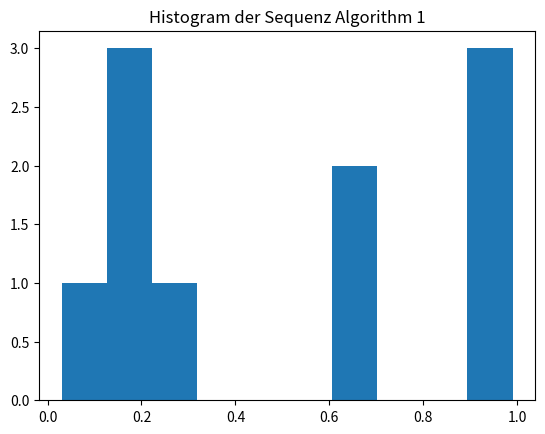
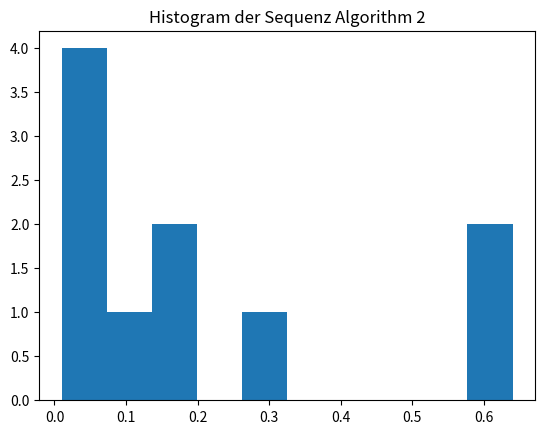
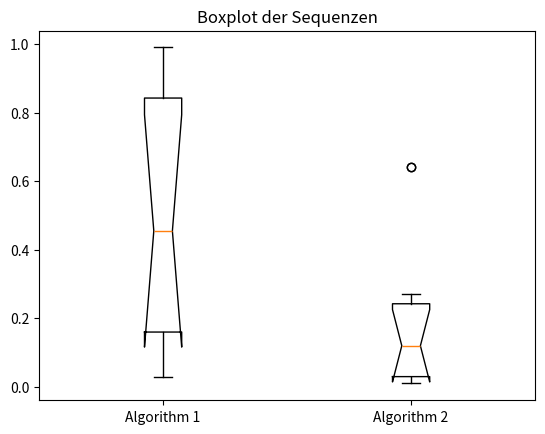

Write the Python code that produced these figures, in order. (Note: this script raises an exception after producing the figures.)
from scipy.stats import (
    shapiro,
    anderson,
    kstest,
    ttest_ind,
    mannwhitneyu,
    ks_2samp,
    rankdata,
)
import math
from statistics import variance, mean
import matplotlib.pyplot as plt

# Sequences
a_ = [0.0300, 0.9100, 0.6400, 0.9900, 0.6400, 0.1600, 0.1600, 0.9100, 0.1600, 0.2700]
b_ = [0.6400, 0.0800, 0.1600, 0.2700, 0.0200, 0.0100, 0.1600, 0.0300, 0.0300, 0.6400]

# Sort data
a_sorted = list(sorted(a_))
b_sorted = list(sorted(b_))

# Names of sequences
name_a = "Algorithm 1"
name_b = "Algorithm 2"

# Set alpha level
alpha_ = 0.05

# Create dict
sequences_ = {name_a: a_sorted, name_b: b_sorted}


def test_all(sequences, alpha):
    print(
        "This is an Artificial Statistician for continuous target values and unpaired data!"
    )
    print(
        "Let's compare", len(sequences), "sequences at an alpha-level of", alpha, "\n"
    )
    print("*****************************************")
    print("Let's first have a look at the properties of the data distributions:\n")

    normal_distributed = list()
    for name, seq in sequences.items():
        normal_distributed.append(0)
        print(name)
        print("sequence: ", seq)

        # normality tests
        # Shapiro-Wilk
        a_shapiro = shapiro(seq)
        print("{:30s} {:30f}".format("Shapiro-Wilk: p-value", a_shapiro[1]))
        if (
            a_shapiro[1] >= 0.05
        ):  # we assume normal distribution if value greater than 0.05
            normal_distributed[-1] += 1

        # Kolmogorov-Smirnov
        a_kolmogorov = kstest(seq, "norm")
        print("{:30s} {:30f}".format("Kolmogorov-Smirnov: p-value", a_kolmogorov[1]))
        if (
            a_kolmogorov[1] >= 0.05
        ):  # we assume normal distribution if value greater than 0.05
            normal_distributed[-1] += 1

        # Anderson (assumes alpha = 0.05)
        a_anderson = anderson(seq, dist="norm")
        print("{:30s} {:30f}".format("Anderson: test statistic", a_anderson[0]))
        print(
            "{:30s} {:30f}".format("Anderson: critical value", a_anderson[1][2]), "\n"
        )
        if (
            a_anderson[0] <= a_anderson[1][2]
        ):  # when test statsitic > critical value (here for 5%) assume normal distr.
            normal_distributed[-1] += 1

        if normal_distributed[-1] >= 2:
            normal_distributed[-1] = True

        # histogram
        if len(sequences) <= 2:
            plt.hist(seq)
            plt.title(f"Histogram der Sequenz {name}")
            plt.show()

    for idx, value in enumerate(normal_distributed):
        print(f"Ergebnis {idx} normalverteilt: {value}")

    for (k, v), nd in zip(sequences.items(), normal_distributed):
        sequences[k] = [v, nd]

    print("*****************************************")
    print("Let's continue with comparing the", len(sequences), "sequences:")

    # box plot
    sequences_values = list(values[0] for values in sequences.values())
    plt.boxplot(sequences_values, labels=list(sequences.keys()), notch=True)
    plt.title(f"Boxplot der Sequenzen")
    plt.show()

    def compare_two(normals, values, result_nrs, less_verbose=False):
        print("\nVergleiche:", result_nrs)

        if sum(normals) == len(normals):
            if variance(values[0]) == variance(values[1]):
                # significance tests
                print("\nT-test assuming norm. distr. & equal sigmas")
                ttest_ab = ttest_ind(values[0], values[1])
                print("{:30s} {:30f}".format("t-statistic", ttest_ab[0]))
                print("{:30s} {:30f}".format("p-value", ttest_ab[1]))
                if ttest_ab[1] >= 0.05:
                    print("Die beiden Verteilungen könnten gleich sein.")
                    if less_verbose:
                        return
                else:
                    print("Die beiden Verteilungen unterscheiden sich signifikant.")
            else:
                print("\nT-test assuming norm. distr. & unequal sigmas")
                ttest_ab_unequal = ttest_ind(values[0], values[1], equal_var=False)
                print("{:30s} {:30f}".format("t-statistic", ttest_ab_unequal[0]))
                print("{:30s} {:30f}".format("p-value", ttest_ab_unequal[1]))
                if ttest_ab_unequal[1] >= 0.05:
                    print("Die beiden Verteilungen könnten gleich sein.")
                    if less_verbose:
                        return
                else:
                    print("Die beiden Verteilungen unterscheiden sich signifikant.")
        else:
            print("mindest eine der beiden verteilung ist nicht normalverteilt:")

            print("\nMann - Whitney U test/ Wilcoxon rank-sum test")
            mannwhitney = mannwhitneyu(values[0], values[1], alternative="two-sided")
            print("{:30s} {:30f}".format("p-value", mannwhitney[1]))
            if mannwhitney[1] <= 0.05:
                print(
                    f"p-value smaller than 0.05, distributions do not differ significantly."
                )
            else:
                print(
                    f"p-value bigger than 0.05, distributions do differ significantly."
                )

            print("\nKolmogorov Smirnov(a,b) test")
            kolmog = ks_2samp(
                values[0], values[1]
            )  # Compute the Kolmogorov-Smirnov statistic on 2 samples.
            print("{:30s} {:30f}".format("p-value", kolmog[1]))

            if kolmog[1] > 0.05:
                print(
                    f"p-value bigger than 0.05, distributions do not differ significantly."
                )
                if less_verbose:
                    return
            else:
                print(
                    f"p-value smaller than 0.05, distributions do differ significantly."
                )

        # effect measures
        c = list(values[0]) + list(values[1])
        c_ranked = rankdata(c, method="average")
        a_ranked = list(c_ranked[: len(values[0])])
        b_ranked = list(c_ranked[len(values[0]) : len(values[0]) + len(values[1])])
        ranksum_a = sum(a_ranked)
        ranksum_b = sum(b_ranked)

        print("\nVargha’s and Delaney’s A Measure")
        print("0.5=no, 0.56=small, 0.64=medium, 0.71=big effect")
        big_a = (
            1 / len(values[1]) * (ranksum_a / len(values[0]) - (len(values[0]) + 1) / 2)
        )
        if big_a < 0.5:
            big_a = 1 - big_a
        print("{:30s} {:30f}".format("A measure", big_a))
        effects_cut = [0.5, 0.56, 0.64, 0.71]
        effects = ["no", "a small", "a medium", "a big"]
        for cut, eff in zip(effects_cut, effects):
            if big_a >= cut:
                effect = eff
        print(f"This A measure correspond to {effect} effect.")

        s_pooled = math.sqrt((variance(values[0]) + variance(values[1])) / 2)
        d = (mean(values[0]) - mean(values[1])) / s_pooled
        if not less_verbose:
            print("\nCohens d measure")
            print("0.25=small, 0.5=medium 0.75=large effect")
            print("{:30s} {:30f}".format("d measure", d))

        # Hedges g measure (p.344 lecture 2018)
        print(
            '\n"Corrected" d-measure, comparable efect size:\n0.25=small, 0.5=medium 0.75=large effect'
        )
        hedges_g2 = (mean(values[0]) - mean(values[1])) / (
            (
                (len(values[0]) - 1) * math.sqrt(variance(values[0])) ** 2
                + (len(values[1]) - 1) * math.sqrt(variance(values[1])) ** 2
            )
            / (len(values[0]) + len(values[1]) - 2)
        ) ** 0.5
        print("{:30s} {:31f}".format("hedges g", hedges_g2))
        hedges_g1 = d * (1 - (3 / (4 * (len(values[0]) + len(values[1])) - 9)))
        print("{:30s} {:30f}".format("hedges g (Korrekturfaktor)", hedges_g1))

        if less_verbose:
            return

        # Glass delta measure
        print("\nGlass delta measure")
        if len(values[0]) > len(values[1]):
            glass_delta = (mean(values[1]) - mean(values[0])) / math.sqrt(
                variance(values[0])
            )
            print("{:30s} {:30f}".format("\nGlass delta measure", glass_delta))

        if len(values[1]) > len(values[0]):
            glass_delta = (mean(values[0]) - mean(values[1])) / math.sqrt(
                variance(values[1])
            )
            print("{:30s} {:30f}".format("\nGlass delta measure", glass_delta))

        if len(values[0]) == len(values[1]):
            glass_delta1 = (mean(values[0]) - mean(values[1])) / math.sqrt(
                variance(values[1])
            )
            glass_delta2 = (mean(values[1]) - mean(values[0])) / math.sqrt(
                variance(values[0])
            )
            print(
                "{:30s} {:30f}".format(
                    "Calculate with Std.Dev(values[0])", glass_delta2
                )
            )
            print(
                "{:30s} {:30f}".format(
                    "Calculate with Std.Dev(values[1])", glass_delta1
                )
            )

    results_nrs = [k for k in sequences.keys()]
    values = [v[0] for v in sequences.values()]
    normals = [v[1] for v in sequences.values()]
    for i in range(len(values)):
        for j in range(len(values)):
            if j > i:
                compare_two(
                    [normals[i], normals[j]],
                    [values[i], values[j]],
                    [results_nrs[i], results_nrs[j]],
                    True,
                )


def compare_eas():
    results_from_file = dict()
    with open("results.txt") as results:
        for line in results:
            if not results_from_file:
                for idx, length in enumerate(line.split()):
                    results_from_file[idx] = [float(length)]
            else:
                for idx, length in enumerate(line.split()):
                    results_from_file[idx].append(float(length))

    test_all(results_from_file, alpha_)


test_all(sequences_, alpha_)
compare_eas()

print(
    "\n\nDie Verteilungen 0,1,8,9 unterscheiden sich dem T-test gemäß nicht signifikant.\n"
    "Die Verteilung unterscheidet sich signifikant von bspw. 2 und 8, die Effektstärke ist jeweils groß."
)
